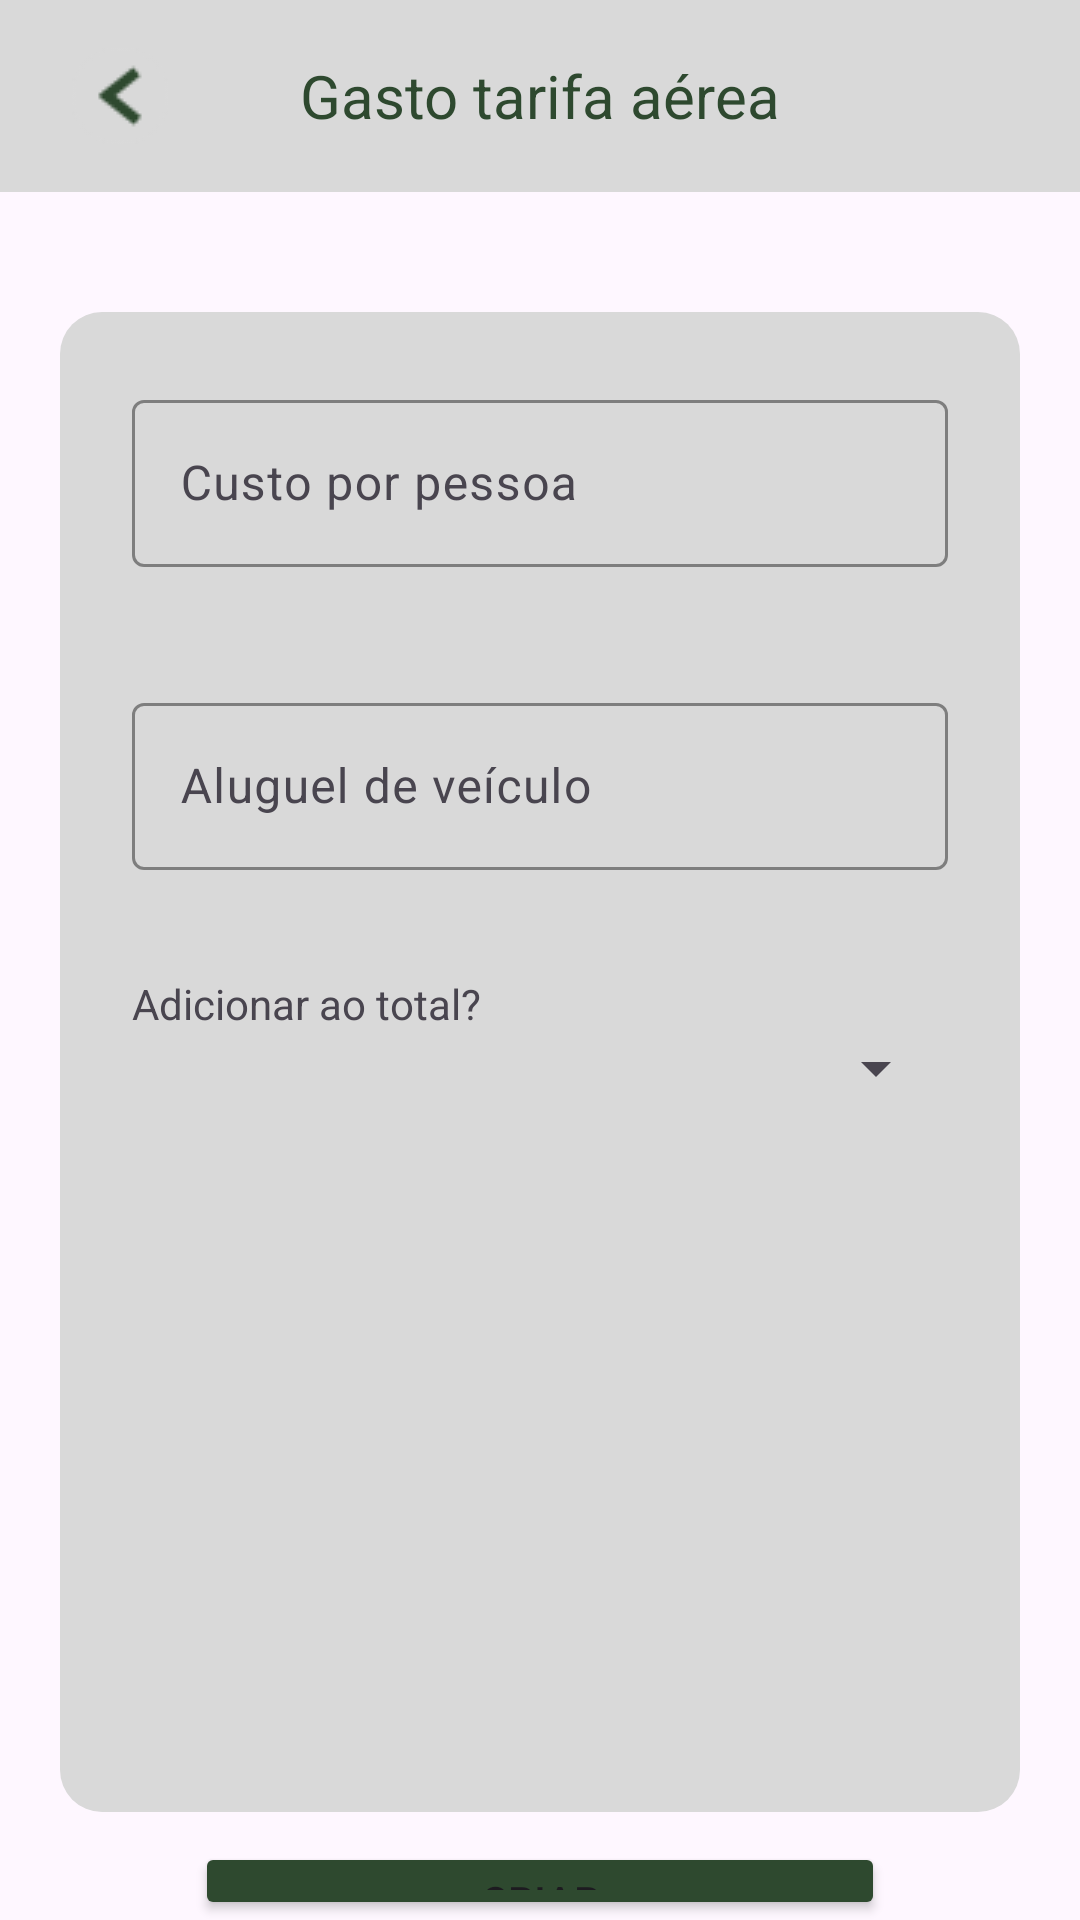

Android layout source for this screen:
<!-- AndroidManifest.xml: application theme Theme.SerenosViagens -->
<!-- res/layout/criar_gasto_aereo.xml -->
<?xml version="1.0" encoding="utf-8"?>
<LinearLayout
    xmlns:android="http://schemas.android.com/apk/res/android"
    xmlns:app="http://schemas.android.com/apk/res-auto"
    xmlns:tools="http://schemas.android.com/tools"
    android:layout_width="match_parent"
    android:layout_height="match_parent"
    android:orientation="vertical">

    <androidx.appcompat.widget.Toolbar
        android:id="@+id/toolbar"
        android:layout_width="match_parent"
        android:layout_height="?attr/actionBarSize"
        android:background="?attr/colorPrimary"
        android:theme="@style/ThemeOverlay.AppCompat.Dark.ActionBar"
        android:backgroundTint="@color/cinza"
        app:titleTextColor="@color/verde">

        <ImageButton
            android:id="@+id/buttonBack"
            android:layout_width="wrap_content"
            android:layout_height="match_parent"
            android:src="@drawable/volta32"
            android:layout_gravity="start"
            android:background="@android:color/transparent"
            android:contentDescription="Voltar"
            android:padding="8dp" />
        <TextView
            android:layout_width="wrap_content"
            android:layout_height="wrap_content"
            android:text="@string/gasto_aereo"
            android:textColor="@color/verde"
            android:layout_gravity="center"
            android:textSize="20sp" />
    </androidx.appcompat.widget.Toolbar>
    <LinearLayout
        android:layout_width="match_parent"
        android:layout_height="500dp"
        android:layout_marginTop="40dp"
        android:layout_marginHorizontal="20dp"
        android:background="@drawable/container_radius"
        android:orientation="vertical"
        >
        <com.google.android.material.textfield.TextInputLayout
            style="@style/Widget.Material3.TextInputLayout.OutlinedBox"
            android:layout_width="match_parent"
            android:layout_height="wrap_content"
            android:layout_margin="20dp"
            android:layout_marginTop="16dp"
            app:boxStrokeColor="#2e492f"
            app:hintTextColor="#2e492f"
            app:layout_constraintEnd_toEndOf="parent"
            app:layout_constraintStart_toStartOf="parent"
            app:layout_constraintTop_toTopOf="parent">

            <com.google.android.material.textfield.TextInputEditText
                android:id="@+id/custo_p_pessoa"
                android:layout_width="match_parent"
                android:layout_height="wrap_content"
                android:inputType="numberDecimal"
                android:textColor="#2e492f"
                android:hint="@string/custo_p_pessoa" />
        </com.google.android.material.textfield.TextInputLayout>
        <com.google.android.material.textfield.TextInputLayout
            style="@style/Widget.Material3.TextInputLayout.OutlinedBox"
            android:layout_width="match_parent"
            android:layout_height="wrap_content"
            android:layout_margin="20dp"
            app:boxStrokeColor="#2e492f"
            app:hintTextColor="#2e492f"
            app:layout_constraintEnd_toEndOf="parent"
            app:layout_constraintStart_toStartOf="parent"
            app:layout_constraintTop_toTopOf="parent">

            <com.google.android.material.textfield.TextInputEditText
                android:id="@+id/aluguel_veiculo"
                android:layout_width="match_parent"
                android:layout_height="wrap_content"
                android:inputType="numberDecimal"
                android:textColor="#2e492f"
                android:hint="@string/aluguel_veiculo" />
        </com.google.android.material.textfield.TextInputLayout>

        <TextView
            android:layout_width="match_parent"
            android:layout_height="wrap_content"
            android:text="@string/adicionar_total"
            android:layout_marginTop="15dp"
            android:layout_marginHorizontal="20dp">
        </TextView>
        <Spinner
            android:id="@+id/adicionar_total"
            android:layout_width="match_parent"
            android:layout_height="wrap_content"
            android:layout_marginHorizontal="20dp">
        </Spinner>
    </LinearLayout>
    <Button
        android:id="@+id/button_new_aereo"
        android:layout_width="match_parent"
        android:layout_height="wrap_content"
        android:layout_marginHorizontal="65dp"
        android:backgroundTint="@color/verde"
        android:text="@string/criar"
        android:layout_marginTop="10dp">
    </Button>
</LinearLayout>
<!-- resources referenced by this layout -->
<resources>
  <color name="cinza">#d9d9d9</color>
  <color name="verde">#2e492f</color>
  <!-- drawable container_radius (drawable) -->
  <?xml version="1.0" encoding="utf-8"?>
  <selector xmlns:android="http://schemas.android.com/apk/res/android">
      <item>
          <shape android:shape="rectangle">
              <corners android:radius="14dp" />
              <solid android:color="@color/cinza" />
              <padding
                  android:left="4dp"
                  android:top="4dp"
                  android:right="4dp"
                  android:bottom="4dp" />
          </shape>
      </item>
  </selector>
  <!-- drawable volta32: png bitmap (drawable, 992 bytes) -->
  <string name="adicionar_total">Adicionar ao total?</string>
  <string name="aluguel_veiculo">Aluguel de veículo</string>
  <string name="criar">Criar</string>
  <string name="custo_p_pessoa">Custo por pessoa</string>
  <string name="gasto_aereo">Gasto tarifa aérea</string>
  <style name="Theme.SerenosViagens" parent="Base.Theme.SerenosViagens" />
  <style name="Base.Theme.SerenosViagens" parent="Theme.Material3.DayNight.NoActionBar">
          
          
      </style>
</resources>
